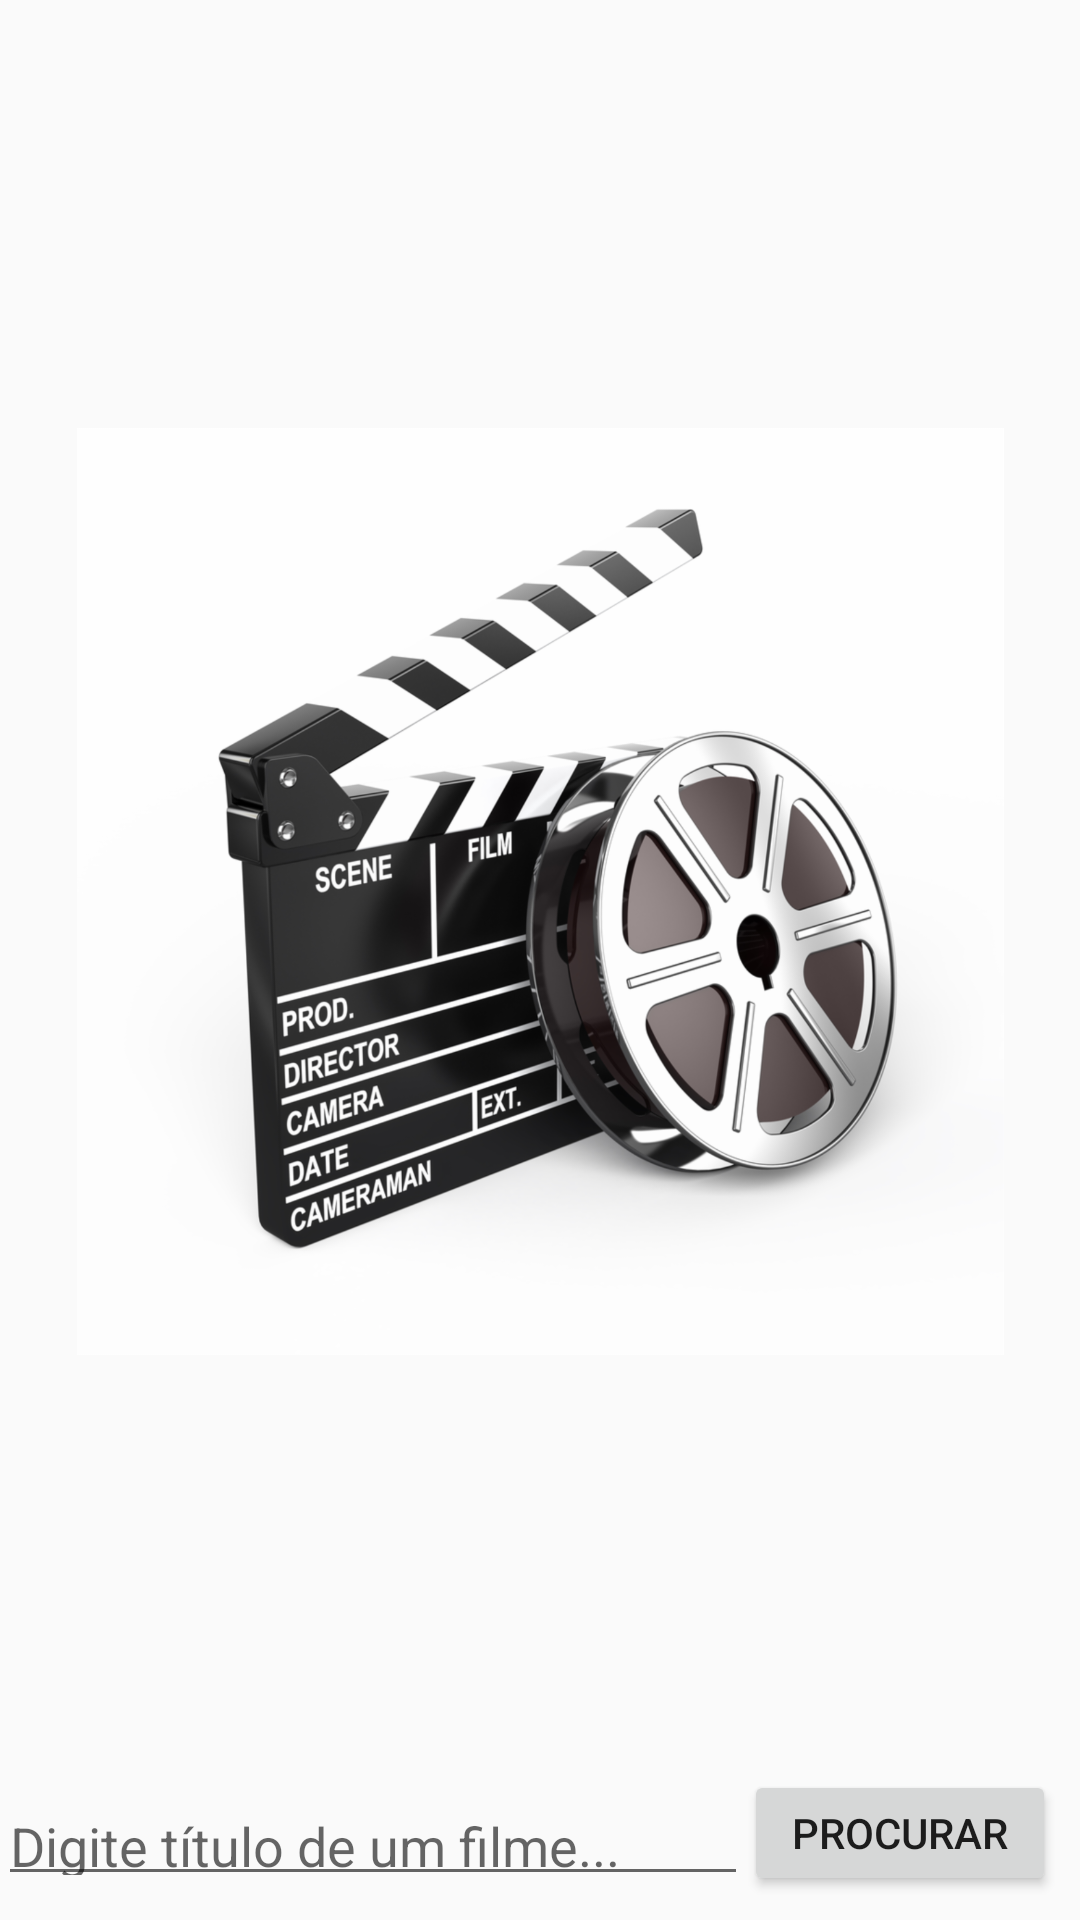

Produce the Android XML layout that renders to this screen, including the resource entries it uses.
<!-- AndroidManifest.xml: application theme AppTheme -->
<!-- res/layout/activity_main.xml -->
<?xml version="1.0" encoding="utf-8"?>
<android.support.constraint.ConstraintLayout xmlns:android="http://schemas.android.com/apk/res/android"
    xmlns:app="http://schemas.android.com/apk/res-auto"
    xmlns:tools="http://schemas.android.com/tools"
    android:layout_width="match_parent"
    android:layout_height="match_parent"
    tools:context="com.example.tassio.filmark.MainActivity">

    <Button
        android:id="@+id/btSearch"
        android:layout_width="104dp"
        android:layout_height="42dp"
        android:text="Procurar"
        android:layout_marginRight="8dp"
        app:layout_constraintRight_toRightOf="parent"
        app:layout_constraintBottom_toBottomOf="parent"
        android:layout_marginBottom="8dp" />

    <EditText
        android:id="@+id/fieldSearch"
        android:layout_width="250dp"
        android:layout_height="39dp"
        android:layout_marginBottom="8dp"
        android:layout_marginLeft="8dp"
        android:layout_marginRight="8dp"
        android:ems="10"
        android:hint="Digite título de um filme..."
        android:inputType="textPersonName"
        android:textSize="18sp"
        app:layout_constraintBottom_toBottomOf="parent"
        app:layout_constraintLeft_toLeftOf="parent"
        app:layout_constraintRight_toLeftOf="@+id/btSearch" />

    <ImageView
        android:id="@+id/imageView2"
        android:layout_width="322dp"
        android:layout_height="309dp"
        android:layout_marginBottom="8dp"
        android:layout_marginLeft="8dp"
        android:layout_marginRight="8dp"
        android:layout_marginTop="8dp"
        app:layout_constraintBottom_toTopOf="@+id/fieldSearch"
        app:layout_constraintLeft_toLeftOf="parent"
        app:layout_constraintRight_toRightOf="parent"
        app:layout_constraintTop_toTopOf="parent"
        app:layout_constraintVertical_bias="0.503"
        app:srcCompat="@drawable/filmset" />

</android.support.constraint.ConstraintLayout>
<!-- resources referenced by this layout -->
<resources>
  <!-- drawable filmset: png bitmap (drawable-hdpi, 233327 bytes) -->
  <style name="AppTheme" parent="Theme.AppCompat.Light.DarkActionBar">
          
          <item name="colorPrimary">#0bc4f2</item>
          <item name="colorPrimaryDark">#0ba3c9</item>
          <item name="colorAccent">#0e343e</item>
      </style>
</resources>
